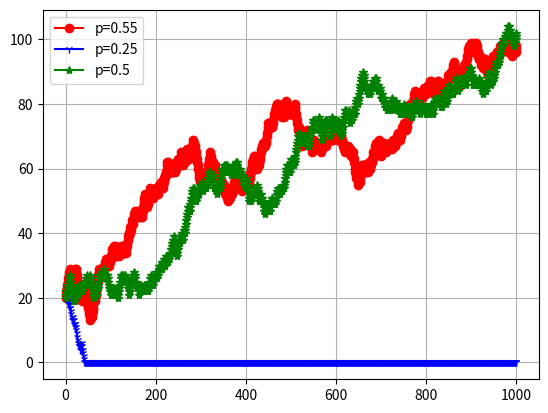

Write the Python code that produced this figure.
__author__ = 'TriNguyenDang'

import numpy as np
import matplotlib.pyplot as plt
from scipy.stats import bernoulli

class HomeWork(object):
    T = None
    W = None
    p = None
    def __init__(self,TMax,W0,p):
        self.T = TMax
        self.W = [W0]
        self.p = p
        t = 1
        while(t <= self.T):
            if(self.W[t - 1] > 0):
                tmp = 2 * bernoulli.rvs(self.p) - 1 + self.W[t-1]
                if(tmp >= 0):
                    self.W.append(tmp)
                else:
                    self.W.append(0)
            else:
                self.W.append(0)
            t+=1
    def Calculate(self):
        t = 1
        while(t <= self.T):
            if(self.W[t - 1] > 0):
                tmp = 2 * bernoulli.rvs(self.p) - 1 + self.W[t-1]
                if(tmp >= 0):
                    self.W.append(tmp)
                else:
                    self.W.append(0)
            else:
                self.W.append(0)
            t+=1
    def Draw(self,Color,Marker):
        x = np.arange(len(self.W))
        plt.plot(x,self.W,color = Color, marker = Marker, label = 'p='+str(self.p))
A = HomeWork(1000,20,0.55)
B = HomeWork(1000,20,0.25)
C = HomeWork(1000,20,0.50)

A.Draw('red','o')
B.Draw('blue','1')
C.Draw('green','*')


plt.grid(True)
plt.legend(loc = 0)
plt.show()

